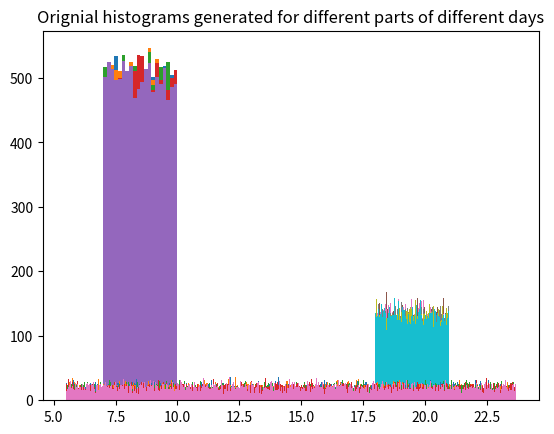
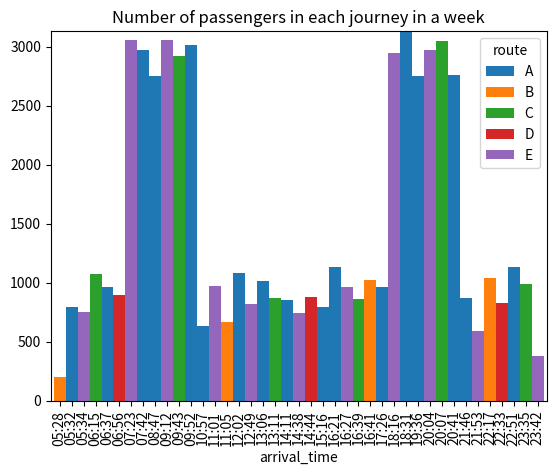

Here is the Python script that generated these plots, in order:
def arrival_times_in_range(range_hours, arrival_times):
  arrival_times_in_range = arrival_times[np.where(np.logical_and(arrival_times>=range_hours[0], arrival_times<=range_hours[1]))]
  return arrival_times_in_range


def update_journey_freq_day(hist_bins, arrival_times, train_route_time_zip, journey_freq_day):
    # find train-time which fits within each bin of the histogram
  for bin_i in range(len(hist_bins)-1):
    t_time = arrival_times[np.where(np.logical_and(arrival_times>=hist_bins[bin_i], arrival_times<=hist_bins[bin_i+1]))]
    # find index of the journey in the list of tuples of journeys if t_time is not empty
    if len(t_time):
      t_idx = [idx for idx, tup in enumerate(train_route_time_zip) if tup[2] == t_time]
      # set frequency of the journey to histogram count if t_idx is not empty
      if len(t_idx): 
        journey_freq_day[t_idx[0]] += counts[bin_i]
  return journey_freq_day


import numpy as np
import matplotlib.pyplot as plt
import pandas as pd
import random
import datetime

#set seed for reproducability 
np.random.seed(202211)
random.seed(202211)

#number of passengers per weekday
passenger_n = 10000
# maximum capacity of the train
max_capacity = 500

#possible routes
routes = ['A', 'B', 'C', 'D', 'E']

# number of trains; number of routes multiplied by 2
train_n = len(routes) * 2
#generate train id
train_id = list(np.arange(train_n) + 1)
#transform integers to strings and add t0
train_id = ["t0" + str(int(x)) if x < 10 else "t" + str(int(x)) for x in train_id]
random.shuffle(train_id)

#number of journeys per day for each route (between 1 and 20)
journey_per_route_n = [np.random.randint(1,20) for x in routes]

# keep journey time in list of lists
journey_times = []
# keep all the train times
arrival_times = []
# generate uniformly distributed hours for each route throughout the day with random start and end (from 6 am to 11 pm plus minus 1 hour)
for route_i in range(len(routes)):
  route_i_times = list(np.linspace(start=6+((np.random.rand())*2 - 1), stop=(23+((np.random.rand())*2 - 1)), num=journey_per_route_n[route_i]))
  journey_times.append(route_i_times)
  arrival_times.extend(route_i_times)

arrival_times = np.array(arrival_times)
arrival_times.sort()

route_i = 0
train_route_time_zip = []
#assign each train to a route and time
for route_i_times in journey_times:
  journey_i = 0
  for time in route_i_times:
    # iterate between the two trains assigned to a route
    if journey_i % 2 == 0:
      train = train_id[(route_i-1)*2 + 1]
    else:
      train = train_id[(route_i-1)*2 + 2]
  # zip train id, route and time -> one journey
    train_route_time_zip.append((train, routes[route_i], time))
    journey_i += 1

  route_i += 1



# create 7 days before 25/11/2022
base = datetime.date(2022, 11, 25)
date_list = [base - datetime.timedelta(days=x+1) for x in range(7)]

# the plan is to build three separate uniform distributions and add them to build the dataset.
# the two rush hours on mornings and nights each one get part of the commuters; the rest will be spreaded out 
# during the whole day

# proportion of passengers in weekday compared to the day total commuters
rush_morning_per = .4
rush_night_per = .3
# proportion of passengers in weekends compared to weekdays
weekend_per = .25

# empty list of frequencies for all journeys
journey_freq = [[0] * len(train_route_time_zip) for _ in range(len(date_list))]

range_rush_morning = (7, 10)
rush_morning_arrivals = arrival_times_in_range(range_rush_morning, arrival_times)

for day in range(len(date_list)):
  #skip weekends!
  if date_list[day].weekday() >= 5:
    continue
# make each day unique by setting a different seed
  np.random.seed(2022+day)
  # number of bins, such that each bin only contains one journey
  bin_no = int((range_rush_morning[1] - range_rush_morning[0])/np.diff(rush_morning_arrivals).min())
  counts, bins, bars = plt.hist(
      np.random.uniform(low=range_rush_morning[0], high=range_rush_morning[1],
                        size=passenger_n),
      bins = bin_no)
  plt.title("Orignial histograms generated for different parts of different days")
  
  # transform counts into frequencies multiplied by percentage of morning travels
  counts = counts / ( passenger_n  * len(rush_morning_arrivals)) * bin_no * rush_morning_per # considering empty bins with no trains
 
  journey_freq[day] = update_journey_freq_day(bins, rush_morning_arrivals, train_route_time_zip, journey_freq[day])

#Repeat for night rush hours
range_rush_night = (18, 21)
rush_night_arrivals = arrival_times_in_range(range_rush_night, arrival_times)

for day in range(len(date_list)):
  #skip weekends!
  if date_list[day].weekday() >= 5:
    continue
# make each day unique by setting a different seed
  np.random.seed(2022+day)
  # number of bins, such that each bin only contains one journey
  bin_no = int((range_rush_night[1] - range_rush_night[0])/np.diff(rush_night_arrivals).min())
  counts, bins, bars = plt.hist(
      np.random.uniform(low=range_rush_night[0], high=range_rush_night[1],
                        size=passenger_n),
      bins = bin_no)
  
  
  # transform counts into frequencies multiplied by percentage of night travels
  counts = counts / ( passenger_n  * len(rush_night_arrivals)) * bin_no * rush_night_per # considering empty bins with no trains
 
  journey_freq[day] = update_journey_freq_day(bins, rush_night_arrivals, train_route_time_zip, journey_freq[day])





# Now we add a uniform distribution to the frequency of all journeys throughout the day

#added .001 to include first and last trains
t_first = min(arrival_times) - .001
t_last = max(arrival_times) + .001

# transform counts into frequencies multiplied by remaining percentage of travels
journey_freq_sums = [sum(sublist) for sublist in journey_freq]
for day in range(len(date_list)):

  np.random.seed(2022+day)
  #if weekend, reduce the number of passengers 
  if date_list[day].weekday() >= 5:
    passenger_no = int(passenger_n * (weekend_per + random.uniform(0, .05)))
  else:
    passenger_no = passenger_n
  # number of bins, such that each bin only contains one journey
  bin_no = int((t_last - t_first)/np.diff(arrival_times).min())
  counts, bins, bars = plt.hist(
      np.random.uniform(low=t_first, high=t_last,
                        size=passenger_no),
      bins = bin_no)
  

  counts = counts / (passenger_no  * len(arrival_times)) * bin_no * (1 - journey_freq_sums[day]) # considering empty bins with no trains
  journey_freq[day] = update_journey_freq_day(bins, arrival_times, train_route_time_zip, journey_freq[day])

# normalize joureny_freq for each day
journey_freq_sums = [sum(sublist) for sublist in journey_freq]
for day in range(len(date_list)):
  journey_freq[day] /= journey_freq_sums[day]
# multiply by the number of passengers and transform to integers
journey_passenger_n = [int(x * passenger_n) for day_freq in journey_freq for x in day_freq]

# trim the number of passengers per journey accordingly
journey_passenger_n = [x if x < max_capacity else max_capacity for x in journey_passenger_n]

#create one instance of the journeys for each passenger
passenger_journey = []
journey_dates = []
for day in range(len(date_list)):
  date = str(date_list[day].year) + '-' + str(date_list[day].month) + '-' + str(date_list[day].day)
  for journey_i in range(len(train_route_time_zip)):
    passenger_journey.append([train_route_time_zip[journey_i]] *
                             journey_passenger_n[day*len(train_route_time_zip)+journey_i])
    journey_dates.append([date for _ in range(journey_passenger_n[day*len(train_route_time_zip)+journey_i])])
# convert list of lists into a flat list
passenger_journey = [p for sublist in passenger_journey for p in sublist]
journey_dates = [d for sublist in journey_dates for d in sublist]
#generate ids for passengers; used a large range to create unique ids 
passenger_ids = list(np.random.randint(low=10**len(str(passenger_n * 7)), 
                                       high=10**(len(str(passenger_n * 7))+1),
                                       size=len(passenger_journey)))
#transform integers to strings
passenger_ids = ['p'+str(x) for x in passenger_ids]

# create a dataframe!
train_passenger_df = pd.DataFrame(passenger_journey,
                                  columns=['train_id', 'route', 'arrival_time'])
# add a column for passenger ids
train_passenger_df['passenger_id'] = passenger_ids
train_passenger_df['date'] = journey_dates
# convert arrival time to hour: minute
train_passenger_df['arrival_time'] = train_passenger_df['arrival_time'].astype('int').astype('str') + ':' + ((train_passenger_df['arrival_time'] % 1)*60).astype('str').str[0:2]
# make the correct format for some of the times in 'arrival_time' column
train_passenger_df['arrival_time'] = [time[0:3] + '0' + time[-2] if time[-1] == '.' else time for time in train_passenger_df['arrival_time']]
train_passenger_df['arrival_time'] = ['0' + time[:] if len(time) == 4 else time for time in train_passenger_df['arrival_time']]

# bar plot journey-wise for the number of passengers
(train_passenger_df.groupby('arrival_time').route.value_counts()
   .unstack().plot.bar(width=1, stacked=True))

plt.title("Number of passengers in each journey in a week")
plt.show()

train_passenger_df.to_csv('train_data.csv')